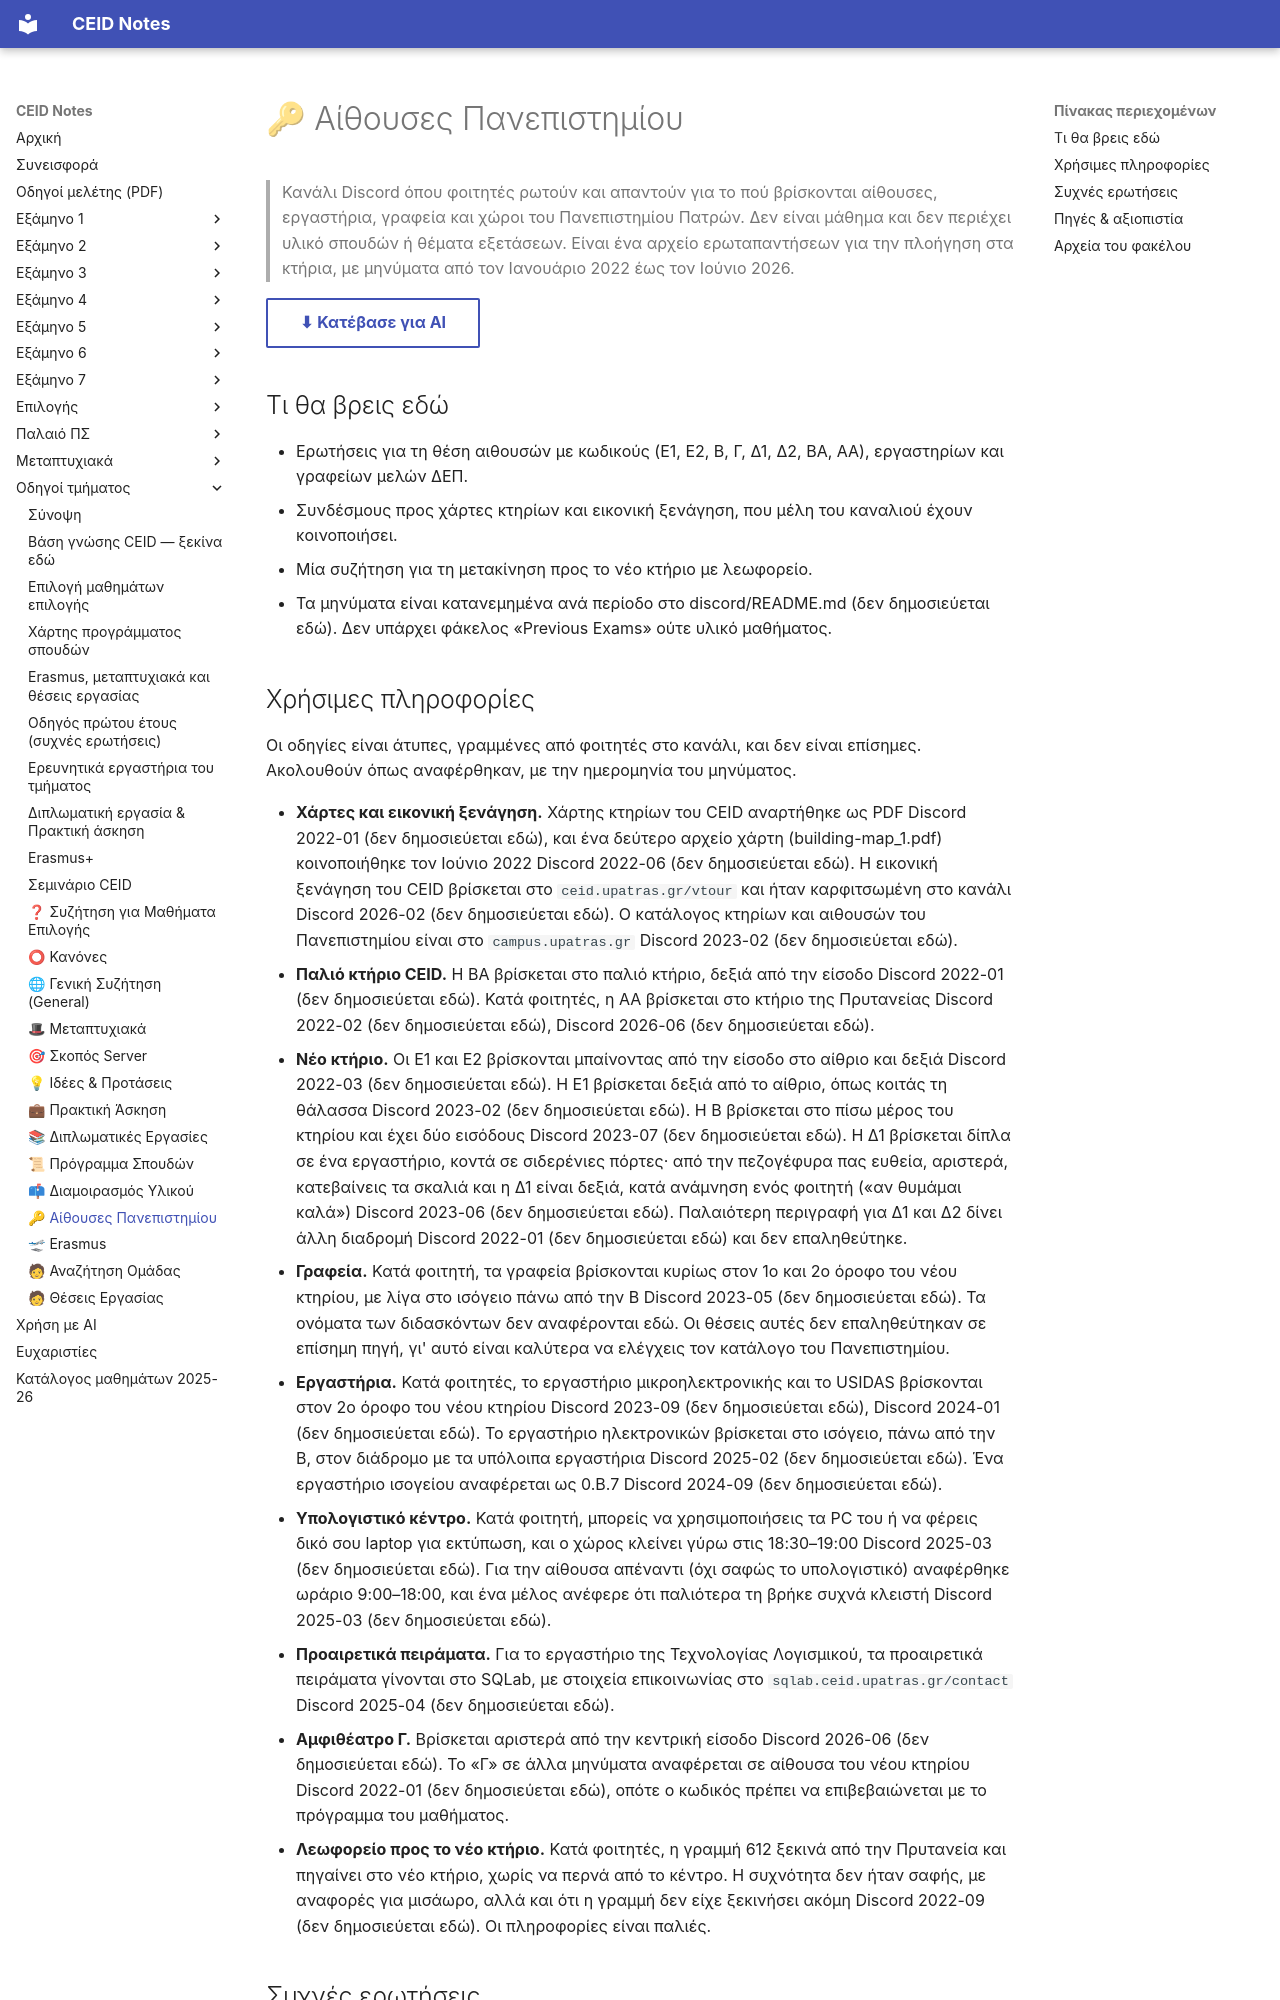

repository: kdngiorgos/ceid-notes · page: General & Community (Κοινότητα & Πανεπιστήμιο)/🔑 Αίθουσες Πανεπιστημίου/index.html · generator: mkdocs

---
code: null
title: "🔑 Αίθουσες Πανεπιστημίου"
category: community
sources: ["discord/ (9 περίοδοι, 2022-01 έως 2026-06, 119 μηνύματα)", "other/ (συνημμένα εικόνων, δεν μεταγράφηκαν)"]
difficulty: null
exam_sessions: []
last_reviewed: 2026-10-11
---
# 🔑 Αίθουσες Πανεπιστημίου

> Κανάλι Discord όπου φοιτητές ρωτούν και απαντούν για το πού βρίσκονται αίθουσες, εργαστήρια, γραφεία και χώροι του Πανεπιστημίου Πατρών. Δεν είναι μάθημα και δεν περιέχει υλικό σπουδών ή θέματα εξετάσεων. Είναι ένα αρχείο ερωταπαντήσεων για την πλοήγηση στα κτήρια, με μηνύματα από τον Ιανουάριο 2022 έως τον Ιούνιο 2026.

[⬇ Κατέβασε για AI](../../downloads/community-aithoyses-panepisthmioy.zip){ .md-button }


## Τι θα βρεις εδώ

- Ερωτήσεις για τη θέση αιθουσών με κωδικούς (Ε1, Ε2, Β, Γ, Δ1, Δ2, ΒΑ, ΑΑ), εργαστηρίων και γραφείων μελών ΔΕΠ.
- Συνδέσμους προς χάρτες κτηρίων και εικονική ξενάγηση, που μέλη του καναλιού έχουν κοινοποιήσει.
- Μία συζήτηση για τη μετακίνηση προς το νέο κτήριο με λεωφορείο.
- Τα μηνύματα είναι κατανεμημένα ανά περίοδο στο discord/README.md (δεν δημοσιεύεται εδώ). Δεν υπάρχει φάκελος «Previous Exams» ούτε υλικό μαθήματος.
